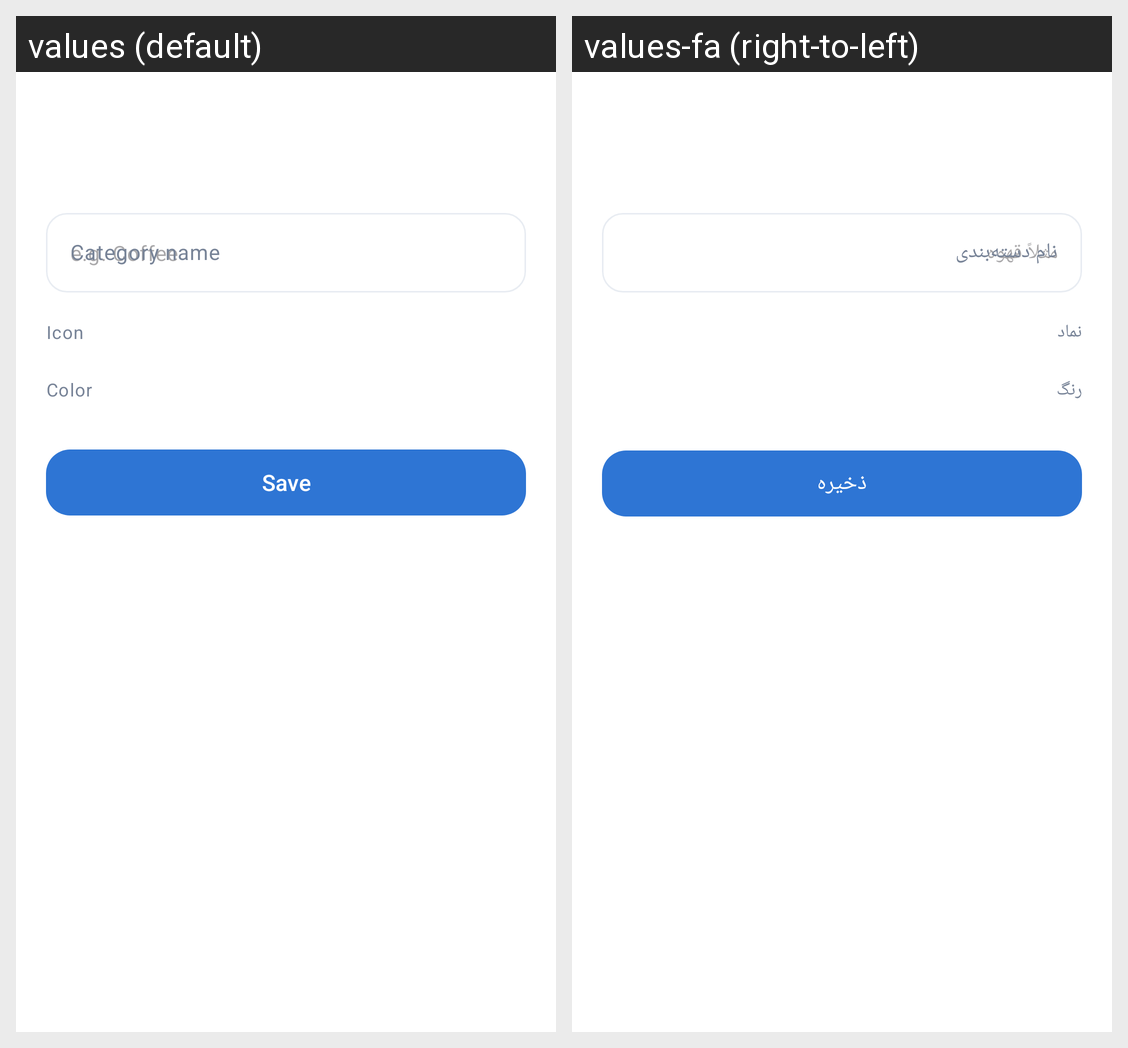

Strings drawn on this Android screen and how each of the app's shown locales translates them:
Android screen res/layout/bottom_sheet_category_editor.xml rendered under 2 locales, left to right: values (default), values-fa (right-to-left). Device: Nexus 5 (rendered at 1080×1920; each locale shown at half size, 540×960, under a caption strip naming it); theme Theme.FinanceManager.
Strings drawn on this screen, with the default value and each locale's value (text and hints the layout hard-codes, and strings that could not be matched under every locale, appear in the picture but are not listed):

category_name
  values: Category name
  values-fa: نام دسته‌بندی

choose_icon
  values: Icon
  values-fa: نماد

choose_color
  values: Color
  values-fa: رنگ

save
  values: Save
  values-fa: ذخیره
